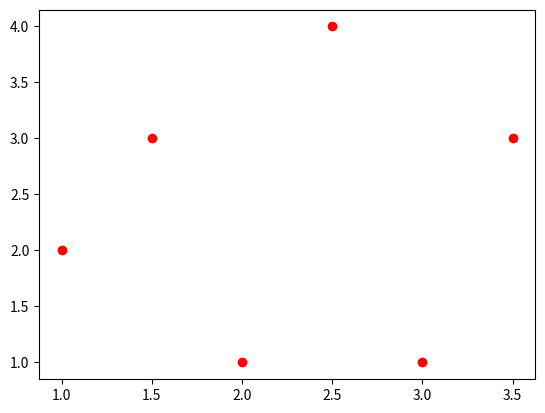

Python code for this plot:
import matplotlib.pyplot as plt
import numpy as np

# fig, ax = plt.subplots()  # Create a figure containing a single axes
# ax.plot([1, 2, 3, 4], [1, 4, 2, 3])

listOfPoints = np.array([(1, 2), (1.5, 3), (2, 1), (2.5, 4), (3, 1), (3.5, 3)])

# iterate list
for point in listOfPoints:
    plt.plot(point[0], point[1], 'ro')

plt.show()
